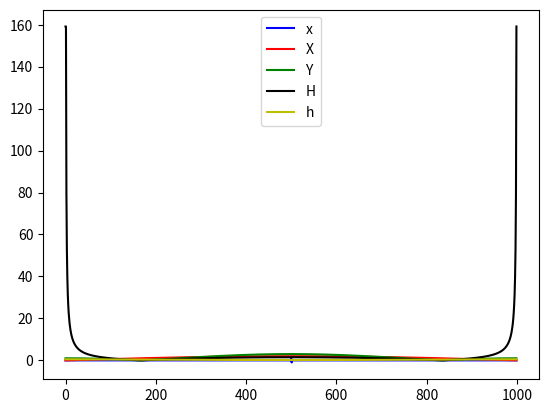
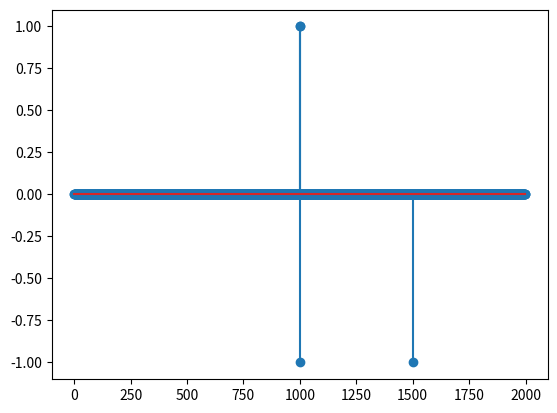

Reproduce these figures in Python, in order.
# first our usual bookkeeping
import matplotlib
import matplotlib.pyplot as plt
import numpy as np

N = 1000
M = int(N/2)

x = np.zeros(N)
x[M] = 1
x[M+1] = -1

y = np.zeros(N)
y[M-1] = 1
y[M] = -1
y[M+1] = 1

X = np.fft.fft(x)
Y = np.fft.fft(y)
H = np.divide(Y,X)
H[0] = H[-1]
h = np.fft.ifft(H)
print(H)
plt.figure(1)
plt.plot(x,'b-',label='1')
plt.plot(abs(X),'r-',label='2')
plt.plot(abs(Y),'g-',label='3')
plt.plot(abs(H),'k-',label='4')
plt.plot(abs(h),'y-',label='5')
plt.legend(['x','X','Y','H','h'])

#plt.show()
h = np.zeros(N)
a = 0
h[0:M-2] = a
h[M-1] = a+1
h[M] = a
h[M+1:] = a+1

c = np.convolve(x,h)

plt.figure(2)

plt.stem(c)
plt.show()
